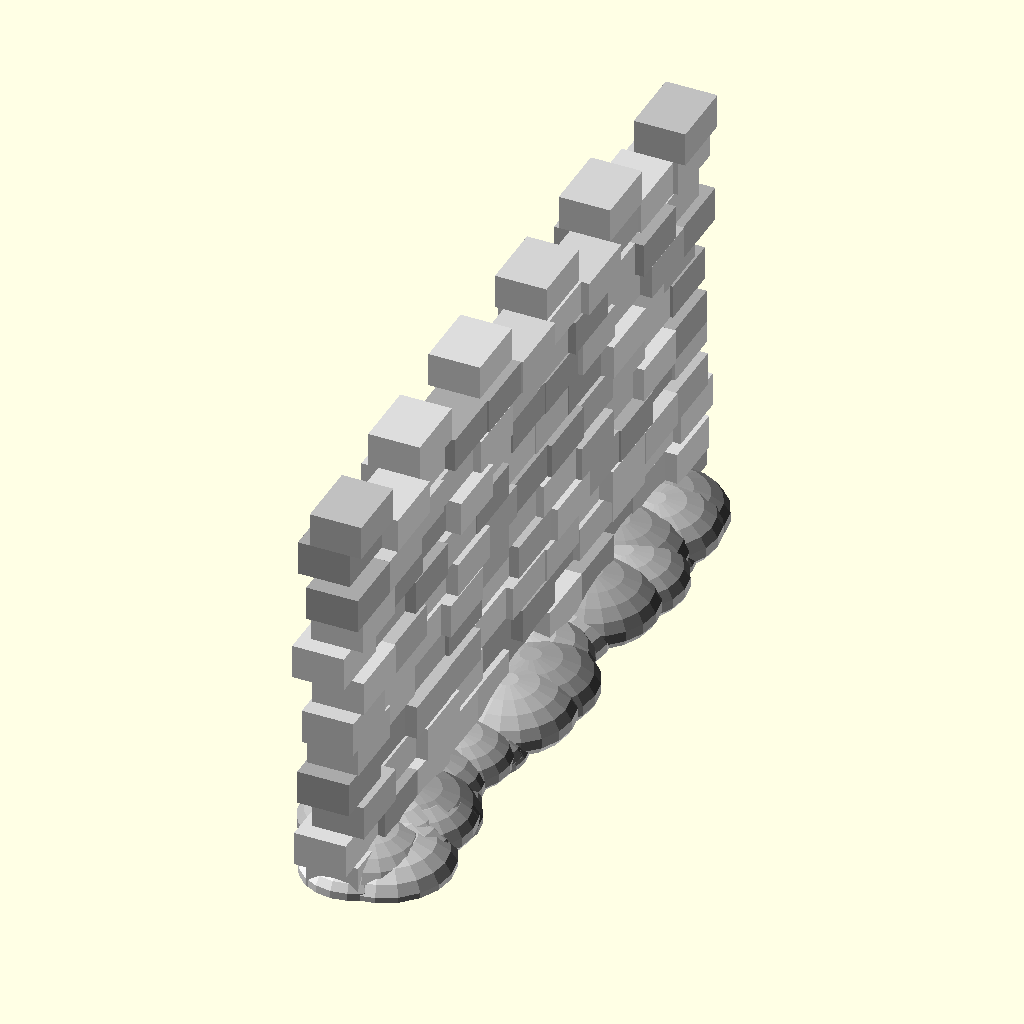
Cell 1: the model at its default parameters.
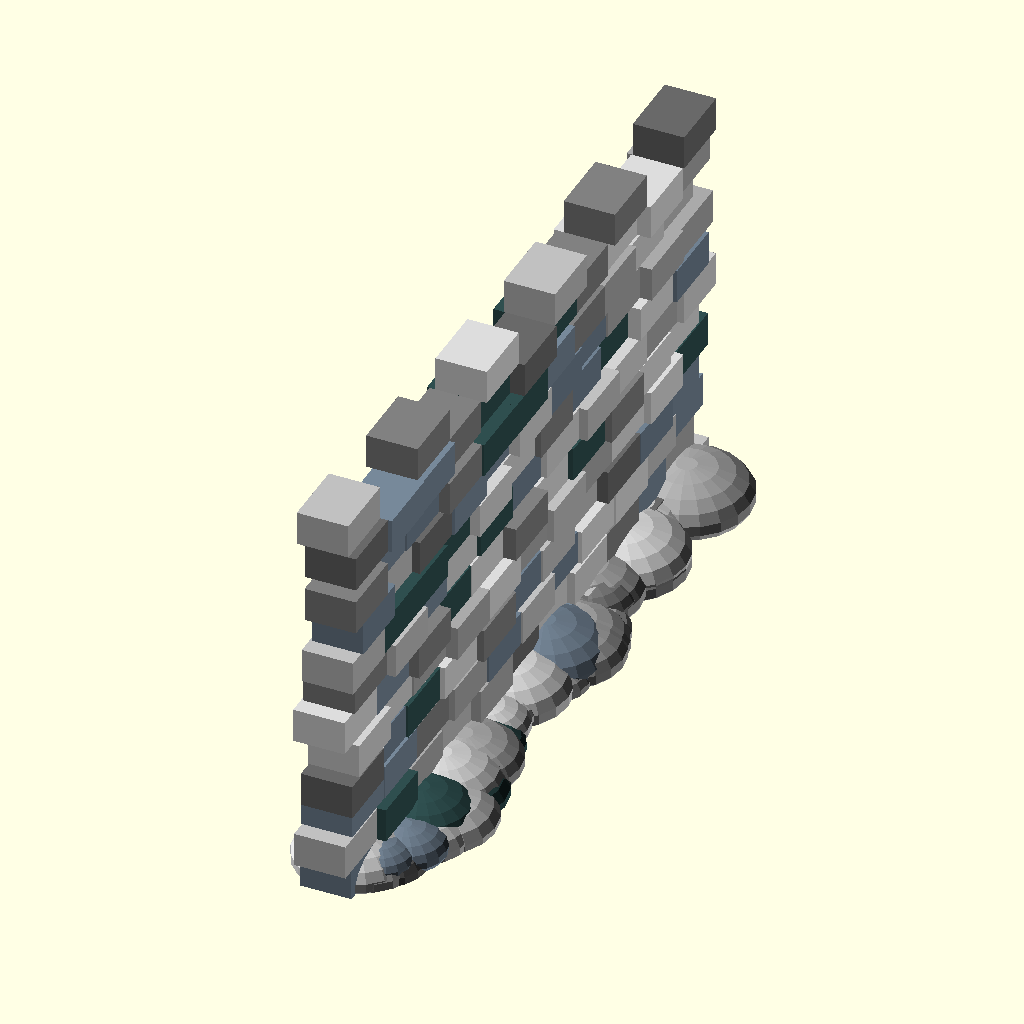
Cell 2: n_colors = 10 (everything else at default).
All cells are drawn from the same view direction (rotation 55°, 0°, 25°, orthographic, colour scheme Cornfield), but the view is re-fitted for each cell, so position and scale can differ between cells as well as the parameter.
Source of the model, attic/Downloads/wall (2)/wall (2).scad:

colors = ["Gainsboro", "LightGrey", "Silver", "DarkGray", "Gray",
"DimGray", "LightSlateGray", "SlateGray", "DarkSlateGray", "Black"];
n_colors = 5;

module Wall( length, height)
{
	union() {
		// Wall
		for( i = [0:length]) {
			for ( j = [0:height] ) {
				color( colors[rands(0, n_colors-1, 1)[0]])
				translate([-40/2+rands(-5, 5, 1)[0],j*40-(i%2)*10,i*20])
				cube([30, 40, 20]);
			}
		}
		
		// Top stones
		for (j = [0:length/2]) {
				color( colors[rands(0, n_colors-1, 1)[0]])
				translate([-40/2+rands(-5, 5, 1)[0],2*j*40,(height+1)*20])
				cube([30, 40, 20]);
		}
	
		// Base stones
		difference() {
			scale([1,1,0.5])
			union(){
				for( i = [0:80]) {
					color( colors[rands(0, n_colors-1, 1)[0]])
					translate([rands(-15, 15, 1)[0], rands(25, length*40+10, 1)[0],rands(0, 15, 1)[0]])
					sphere( r = rands(20, 40, 1)[0], center = true, $fn=20);
				}
			}
			
			translate([-120/2,-40, -40])
			cube([120, 80+40*length+20, 40]);
		}
	}
}


Wall(10, 10);


//translate([0, 10*40+50, 0])
//rotate([0,0,-30])
//Wall(10, 10);
Parameter table extracted from the source (name, type, default, range or options):
n_colors: number, default 5
